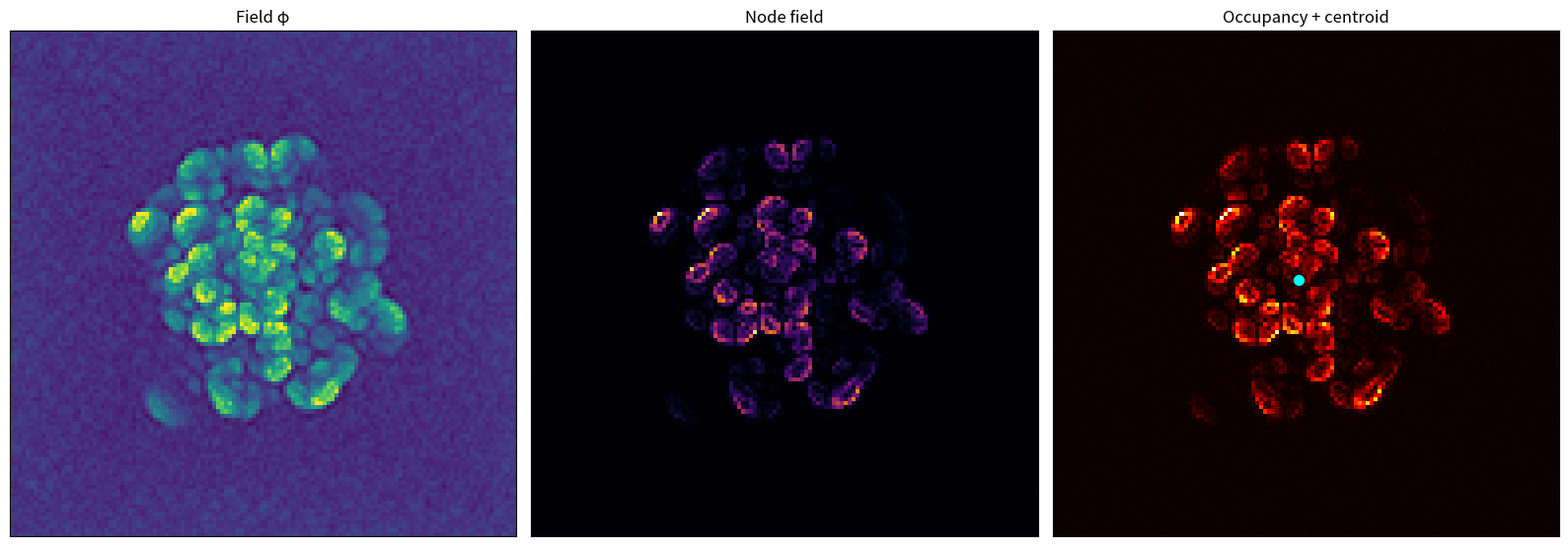
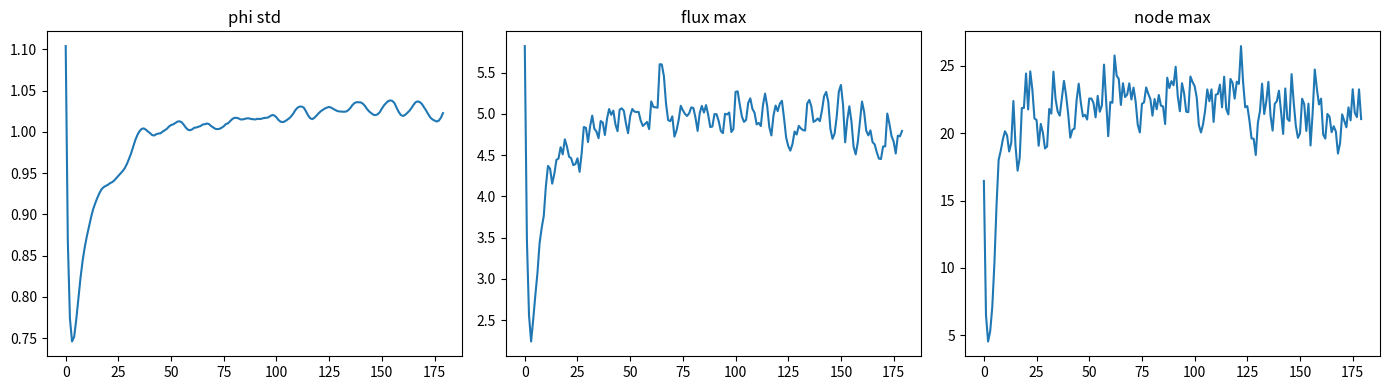

The script that saved these images, in order:
#!/usr/bin/env python3
# -*- coding: utf-8 -*-

import numpy as np
import matplotlib.pyplot as plt
from pathlib import Path

# ===============================
# FINAL BEST PARAMETERS
# ===============================

SIZE = 128
N_STEPS = 180
SEED = 3
BETA = 8.75

CENTER_GAIN = 0.012
NODE_GAIN = 0.100
MATTER_GAIN = 0.098

OMEGA_BG = 0.22
BACKGROUND_GAIN = 0.035

OMEGA_LOCAL = 0.47
LOCAL_BEAT_GAIN = 0.085

FLUX_GAIN = 0.045
EDGE_PENALTY = 0.10

PHI_CLIP = 6.0
FLUX_CLIP = 1e6
NODE_CLIP = 1e8

OUT = Path("results/proto_atoms/proto_atom_final_best")
OUT.mkdir(parents=True, exist_ok=True)


# ===============================
# CORE FUNCTIONS
# ===============================

def laplacian(phi):
    return (
        np.roll(phi, 1, axis=0) + np.roll(phi, -1, axis=0) +
        np.roll(phi, 1, axis=1) + np.roll(phi, -1, axis=1)
        - 4 * phi
    )


def compute_flux(phi):
    gx = np.gradient(phi, axis=0)
    gy = np.gradient(phi, axis=1)

    gx = np.clip(gx, -FLUX_CLIP, FLUX_CLIP)
    gy = np.clip(gy, -FLUX_CLIP, FLUX_CLIP)

    flux_mag = np.sqrt(gx * gx + gy * gy)
    flux_mag = np.clip(flux_mag, 0.0, FLUX_CLIP)

    return gx, gy, flux_mag


def compute_divergence(gx, gy):
    div = np.gradient(gx, axis=0) + np.gradient(gy, axis=1)
    div = np.nan_to_num(div, nan=0.0, posinf=0.0, neginf=0.0)
    return div


def compute_node_field(phi, flux_mag):
    node = flux_mag * np.abs(phi)
    node = np.clip(node, 0.0, NODE_CLIP)
    node = np.nan_to_num(node, nan=0.0, posinf=NODE_CLIP, neginf=0.0)
    return node


def normalize(x):
    x = np.nan_to_num(x, nan=0.0, posinf=0.0, neginf=0.0)
    m = np.mean(x)
    s = np.std(x)
    if not np.isfinite(s) or s < 1e-12:
        return np.zeros_like(x)
    z = (x - m) / s
    z = np.nan_to_num(z, nan=0.0, posinf=0.0, neginf=0.0)
    return z


def gaussian_center_mask(shape, sigma=None):
    if sigma is None:
        sigma = shape[0] / 6
    y, x = np.indices(shape)
    cy = (shape[0] - 1) / 2
    cx = (shape[1] - 1) / 2
    r2 = (x - cx) ** 2 + (y - cy) ** 2
    return np.exp(-r2 / (2.0 * sigma * sigma))


def edge_mask(shape, width=None):
    if width is None:
        width = shape[0] / 8
    y, x = np.indices(shape)
    h, w = shape
    d_left = x
    d_right = (w - 1) - x
    d_top = y
    d_bottom = (h - 1) - y
    d_edge = np.minimum(np.minimum(d_left, d_right), np.minimum(d_top, d_bottom))
    return np.exp(-d_edge / width)


def make_local_phase_field(shape, rng):
    return rng.uniform(0.0, 2.0 * np.pi, size=shape)


def compute_occupancy(node_field):
    m = float(np.max(node_field))
    if not np.isfinite(m) or m <= 1e-12:
        return np.zeros_like(node_field)
    occ = node_field / m
    occ = np.nan_to_num(occ, nan=0.0, posinf=0.0, neginf=0.0)
    return occ


def weighted_centroid(w):
    total = float(np.sum(w))
    if not np.isfinite(total) or total <= 1e-12:
        h, ww = w.shape
        return (ww - 1) / 2, (h - 1) / 2

    y, x = np.indices(w.shape)
    cx = float(np.sum(x * w) / total)
    cy = float(np.sum(y * w) / total)
    return cx, cy


# ===============================
# UPDATE
# ===============================

def update(phi, phi0, phase0, step):
    lap = laplacian(phi)
    gx, gy, flux_mag = compute_flux(phi)
    div_flux = compute_divergence(gx, gy)
    node_field = compute_node_field(phi, flux_mag)

    background = BACKGROUND_GAIN * np.sin(OMEGA_BG * step) * phi0
    local_beating = LOCAL_BEAT_GAIN * np.sin(OMEGA_LOCAL * step + phase0) * phi

    matter_feedback = MATTER_GAIN * normalize(-div_flux)
    node_feedback = NODE_GAIN * normalize(node_field)
    flux_feedback = FLUX_GAIN * normalize(flux_mag)

    center = gaussian_center_mask(phi.shape)
    edges = edge_mask(phi.shape)

    center_capture = CENTER_GAIN * center * normalize(node_field + np.maximum(-div_flux, 0.0))
    anti_edge = -EDGE_PENALTY * edges * normalize(node_field)

    stabilizer = -0.015 * phi * np.abs(phi)
    stabilizer = np.nan_to_num(stabilizer, nan=0.0, posinf=0.0, neginf=0.0)

    phi_next = (
        phi
        + 0.085 * lap
        - 0.008 * BETA * phi
        + background
        + local_beating
        + matter_feedback
        + node_feedback
        + flux_feedback
        + center_capture
        + anti_edge
        + stabilizer
    )

    phi_next = np.nan_to_num(phi_next, nan=0.0, posinf=0.0, neginf=0.0)
    phi_next = np.clip(phi_next, -PHI_CLIP, PHI_CLIP)

    return phi_next, flux_mag, node_field


# ===============================
# MAIN
# ===============================

def main():
    rng = np.random.default_rng(SEED)
    phi0 = rng.uniform(-3, 3, (SIZE, SIZE))
    phi = phi0.copy()
    phase0 = make_local_phase_field(phi.shape, rng)

    std_hist = []
    flux_hist = []
    node_hist = []

    print("\n=== PROTO ATOM FINAL BEST RENDER ===")
    print(f"[DEBUG] SIZE={SIZE}, STEPS={N_STEPS}")
    print(
        f"[DEBUG] CENTER_GAIN={CENTER_GAIN}, "
        f"NODE_GAIN={NODE_GAIN}, MATTER_GAIN={MATTER_GAIN}"
    )

    for step in range(N_STEPS):
        phi, flux_mag, node_field = update(phi, phi0, phase0, step)

        std_hist.append(float(np.std(phi)))
        flux_hist.append(float(np.max(flux_mag)))
        node_hist.append(float(np.max(node_field)))

        if step % 20 == 0:
            print(
                f"step={step} "
                f"std={np.std(phi):.4f} "
                f"flux={np.max(flux_mag):.4f} "
                f"node={np.max(node_field):.4f}"
            )

    occ = compute_occupancy(node_field)
    cx, cy = weighted_centroid(occ)

    # ===============================
    # FINAL FIGURE
    # ===============================

    fig, axes = plt.subplots(1, 3, figsize=(16, 5.5))

    axes[0].imshow(phi, cmap="viridis")
    axes[0].set_title("Field φ")

    axes[1].imshow(node_field, cmap="inferno")
    axes[1].set_title("Node field")

    axes[2].imshow(occ, cmap="hot")
    axes[2].scatter(cx, cy, c="cyan", s=50)
    axes[2].set_title("Occupancy + centroid")

    for ax in axes:
        ax.set_xticks([])
        ax.set_yticks([])

    plt.tight_layout()
    final_img = OUT / "proto_atom_final_best.png"
    plt.savefig(final_img, dpi=600)
    plt.close()

    # diagnostics
    fig, axes = plt.subplots(1, 3, figsize=(14, 4))

    axes[0].plot(std_hist)
    axes[0].set_title("phi std")

    axes[1].plot(flux_hist)
    axes[1].set_title("flux max")

    axes[2].plot(node_hist)
    axes[2].set_title("node max")

    plt.tight_layout()
    diag_img = OUT / "proto_atom_final_best_diagnostics.png"
    plt.savefig(diag_img, dpi=400)
    plt.close()

    np.save(OUT / "phi_final.npy", phi)
    np.save(OUT / "node_field_final.npy", node_field)
    np.save(OUT / "occupancy_final.npy", occ)

    print(f"[OK] wrote {final_img}")
    print(f"[OK] wrote {diag_img}")
    print("[DONE] proto atom final best render complete")


if __name__ == "__main__":
    main()
